Run: headless pygame with SDL's dummy video driver; simulated clock (each Clock.tick advances the game by its frame time, no real sleeping); random seed 0; keys injected as events and as key.get_pressed() state; mouse plan: one left click at the window centre at the start of phase 2, then a move to the lower-right quarter at the start of phase 3.
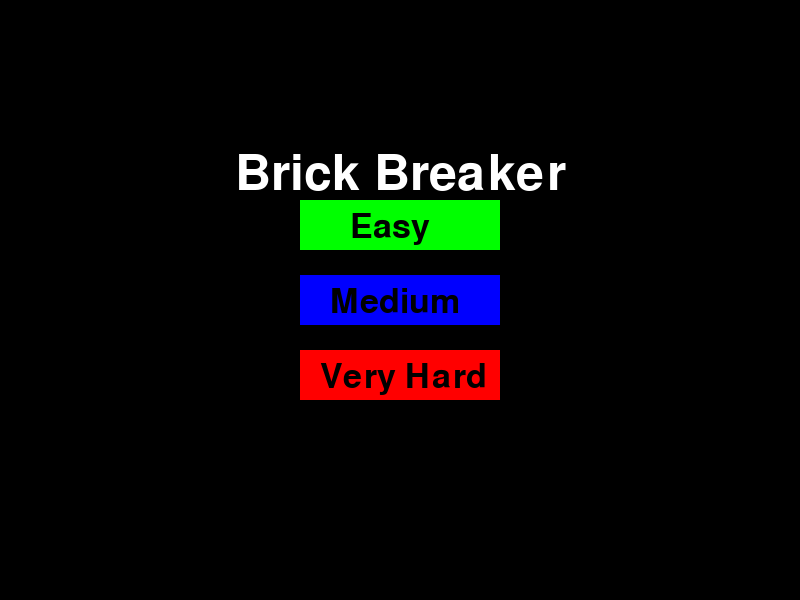
Frame 1 of 4 · flips 1–60 · no input
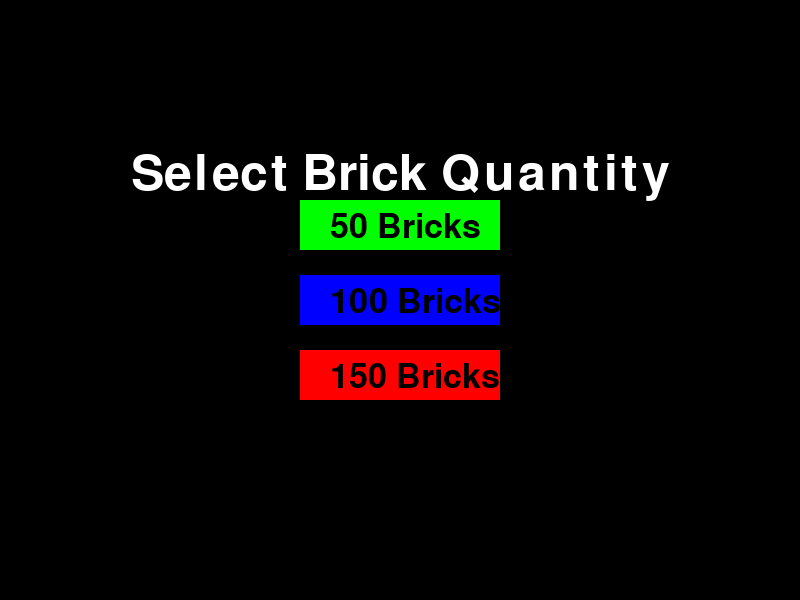
Frame 2 of 4 · flips 61–180 · clicked the window centre · tapped SPACE, RETURN · held RIGHT (→), D
Frame 3 of 4 · flips 181–300 · moved the mouse to the lower-right quarter · held DOWN (↓), S · screen unchanged from frame 2, image omitted
Frame 4 of 4 · flips 301–420 · held LEFT (←), A, UP (↑), W · screen unchanged from frame 3, image omitted

The pygame program that drew these frames:

import pygame
import sys

# Initialize Pygame
pygame.init()

# Screen dimensions
WIDTH, HEIGHT = 800, 600
screen = pygame.display.set_mode((WIDTH, HEIGHT))
pygame.display.set_caption("Brick Breaker")

# Colors
WHITE = (255, 255, 255)
BLACK = (0, 0, 0)
RED = (255, 0, 0)
BLUE = (0, 0, 255)
GREEN = (0, 255, 0)
GRAY = (200, 200, 200)

# Paddle dimensions
PADDLE_WIDTH = 100
PADDLE_HEIGHT = 10
PADDLE_SPEED = 10

# Ball dimensions
BALL_RADIUS = 8

# Initialize clock
clock = pygame.time.Clock()


# Function to create bricks
def create_bricks(rows, cols, brick_width, brick_height):
    bricks = []
    for row in range(rows):
        for col in range(cols):
            brick_x = col * brick_width
            brick_y = row * brick_height
            brick = pygame.Rect(brick_x, brick_y, brick_width, brick_height)
            bricks.append(brick)
    return bricks


# Game loop function
def game_loop(level, brick_count):
    global PADDLE_WIDTH, ball_dx, ball_dy

    # Adjust difficulty settings based on level
    if level == "easy":
        PADDLE_WIDTH = 150
        ball_dx, ball_dy = 4, -4
    elif level == "medium":
        PADDLE_WIDTH = 100
        ball_dx, ball_dy = 6, -6
    elif level == "very hard":
        PADDLE_WIDTH = 80
        ball_dx, ball_dy = 8, -8

    # Determine rows, columns, and brick size based on the brick count and difficulty
    cols = 10 if level == "easy" else 15 if level == "medium" else 20
    rows = brick_count // cols
    brick_width = WIDTH // cols
    brick_height = HEIGHT // (rows * 5)
    bricks = create_bricks(rows, cols, brick_width, brick_height)

    # Paddle and ball
    paddle = pygame.Rect(WIDTH // 2 - PADDLE_WIDTH // 2, HEIGHT - 50, PADDLE_WIDTH, PADDLE_HEIGHT)
    ball = pygame.Rect(WIDTH // 2, HEIGHT // 2, BALL_RADIUS * 2, BALL_RADIUS * 2)

    running = True

    while running:
        screen.fill(BLACK)

        # Handle events
        for event in pygame.event.get():
            if event.type == pygame.QUIT:
                pygame.quit()
                sys.exit()

        # Paddle movement
        keys = pygame.key.get_pressed()
        if keys[pygame.K_LEFT] and paddle.left > 0:
            paddle.move_ip(-PADDLE_SPEED, 0)
        if keys[pygame.K_RIGHT] and paddle.right < WIDTH:
            paddle.move_ip(PADDLE_SPEED, 0)

        # Ball movement
        ball.x += ball_dx
        ball.y += ball_dy

        # Ball collision with walls
        if ball.left <= 0 or ball.right >= WIDTH:
            ball_dx = -ball_dx
        if ball.top <= 0:
            ball_dy = -ball_dy
        if ball.colliderect(paddle):
            ball_dy = -ball_dy

        # Ball collision with bricks
        for brick in bricks[:]:
            if ball.colliderect(brick):
                bricks.remove(brick)
                ball_dy = -ball_dy
                break

        # Ball falls below paddle
        if ball.bottom > HEIGHT:
            running = False  # End the game

        # Draw paddle, ball, and bricks
        pygame.draw.rect(screen, BLUE, paddle)
        pygame.draw.ellipse(screen, WHITE, ball)
        for brick in bricks:
            pygame.draw.rect(screen, RED, brick)

        # Check for win condition
        if not bricks:
            running = False  # End the game when all bricks are broken

        # Update screen
        pygame.display.flip()
        clock.tick(60)


# Brick quantity selection menu
def brick_menu(level):
    font = pygame.font.Font(None, 50)

    # Define buttons for brick quantities
    option1 = pygame.Rect(WIDTH // 2 - 100, HEIGHT // 2 - 100, 200, 50)
    option2 = pygame.Rect(WIDTH // 2 - 100, HEIGHT // 2 - 25, 200, 50)
    option3 = pygame.Rect(WIDTH // 2 - 100, HEIGHT // 2 + 50, 200, 50)

    while True:
        screen.fill(BLACK)

        # Draw title
        title_font = pygame.font.Font(None, 74)
        title_text = title_font.render("Select Brick Quantity", True, WHITE)
        screen.blit(title_text, (WIDTH // 2 - title_text.get_width() // 2, HEIGHT // 4))

        # Draw buttons
        pygame.draw.rect(screen, GREEN, option1)
        pygame.draw.rect(screen, BLUE, option2)
        pygame.draw.rect(screen, RED, option3)

        if level == "easy":
            text1, text2, text3 = "20 Bricks", "40 Bricks", "60 Bricks"
        elif level == "medium":
            text1, text2, text3 = "50 Bricks", "100 Bricks", "150 Bricks"
        elif level == "very hard":
            text1, text2, text3 = "100 Bricks", "200 Bricks", "300 Bricks"

        screen.blit(font.render(text1, True, BLACK), (option1.x + 30, option1.y + 10))
        screen.blit(font.render(text2, True, BLACK), (option2.x + 30, option2.y + 10))
        screen.blit(font.render(text3, True, BLACK), (option3.x + 30, option3.y + 10))

        pygame.display.flip()

        for event in pygame.event.get():
            if event.type == pygame.QUIT:
                pygame.quit()
                sys.exit()
            if event.type == pygame.MOUSEBUTTONDOWN:
                mouse_pos = pygame.mouse.get_pos()

                # Check which option is clicked
                if option1.collidepoint(mouse_pos):
                    game_loop(level, int(text1.split()[0]))
                elif option2.collidepoint(mouse_pos):
                    game_loop(level, int(text2.split()[0]))
                elif option3.collidepoint(mouse_pos):
                    game_loop(level, int(text3.split()[0]))


# Main menu
def main_menu():
    font = pygame.font.Font(None, 50)

    # Define buttons
    easy_button = pygame.Rect(WIDTH // 2 - 100, HEIGHT // 2 - 100, 200, 50)
    medium_button = pygame.Rect(WIDTH // 2 - 100, HEIGHT // 2 - 25, 200, 50)
    hard_button = pygame.Rect(WIDTH // 2 - 100, HEIGHT // 2 + 50, 200, 50)

    while True:
        screen.fill(BLACK)

        # Draw title
        title_font = pygame.font.Font(None, 74)
        title_text = title_font.render("Brick Breaker", True, WHITE)
        screen.blit(title_text, (WIDTH // 2 - title_text.get_width() // 2, HEIGHT // 4))

        # Draw buttons
        pygame.draw.rect(screen, GREEN, easy_button)
        pygame.draw.rect(screen, BLUE, medium_button)
        pygame.draw.rect(screen, RED, hard_button)

        easy_text = font.render("Easy", True, BLACK)
        medium_text = font.render("Medium", True, BLACK)
        hard_text = font.render("Very Hard", True, BLACK)

        screen.blit(easy_text, (easy_button.x + 50, easy_button.y + 10))
        screen.blit(medium_text, (medium_button.x + 30, medium_button.y + 10))
        screen.blit(hard_text, (hard_button.x + 20, hard_button.y + 10))

        pygame.display.flip()

        # Handle events
        for event in pygame.event.get():
            if event.type == pygame.QUIT:
                pygame.quit()
                sys.exit()
            if event.type == pygame.MOUSEBUTTONDOWN:
                mouse_pos = pygame.mouse.get_pos()

                # Check which button is clicked
                if easy_button.collidepoint(mouse_pos):
                    brick_menu("easy")
                elif medium_button.collidepoint(mouse_pos):
                    brick_menu("medium")
                elif hard_button.collidepoint(mouse_pos):
                    brick_menu("very hard")


# Run the game
main_menu()
